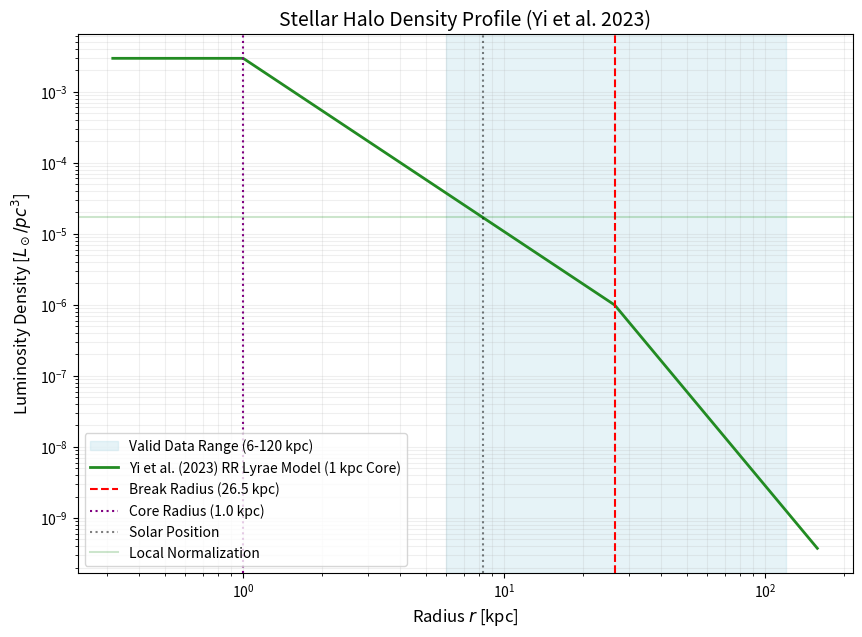

Reproduce this figure in Python. (Note: this script raises an exception after producing the figure.)
import numpy as np
import matplotlib.pyplot as plt

def calculate_yi2023_halo():
    # Parameters from Yi et al. (2023) - MNRAS 525, 2472
    # Model: Broken Power Law (Gaia DR3 RR Lyrae)
    alpha_in = 2.44
    alpha_out = 4.41
    r_break = 26.5
    r_core = 1.0   # 1 kpc constant density core (project requirement)
    q = 0.73       # Constant flattening
    R_sun = 8.275 

    # User local norm
    rho_local_Lsun_pc3 = 1.7e-5
    rho_local_Lsun_kpc3 = rho_local_Lsun_pc3 * (1000**3)

    # Broken Power Law Profile with Core
    def profile(r):
        if r < r_core:
            r_eff = r_core
        else:
            r_eff = r
            
        if r_eff < r_break:
            return r_eff**-alpha_in
        else:
            return (r_break**(alpha_out - alpha_in)) * (r_eff**-alpha_out)

    # Normalization at the Sun
    norm_at_sun = profile(R_sun)
    rho_0 = rho_local_Lsun_kpc3 / norm_at_sun

    # Analytical Integration for Luminosity
    # L = 4 * pi * q * Integral[ rho(r) * r^2 dr ]
    
    def integrand(r):
        return profile(r) * r**2
    
    from scipy.integrate import quad
    res, err = quad(integrand, 0, 500)
    L_total = 4 * np.pi * q * (rho_0) * res

    print(f"--- Yi et al. (2023) Gaia DR3 RR Lyrae Halo Properties ---")
    print(f"Central Norm (rho_0 at 1kpc): {rho_0:.2e} Lsun/kpc^3")
    print(f"Total Halo Luminosity:        {L_total:.2e} Lsun")
    print(f"Break Radius (r_break):       {r_break} kpc")
    print(f"Core Radius (r_core):         {r_core} kpc")
    print(f"Inner Slope (alpha_in):       {alpha_in}")
    print(f"Outer Slope (alpha_out):      {alpha_out}")
    print(f"Flattening (q):               {q}")
    print(f"----------------------------------------------------------")

    # Plotting
    r_vals = np.logspace(-0.5, 2.2, 500)
    rho_vals = np.array([rho_0 * profile(r) for r in r_vals])

    plt.figure(figsize=(10, 7))
    plt.axvspan(6, 120, color='lightblue', alpha=0.3, label='Valid Data Range (6-120 kpc)')
    plt.loglog(r_vals, rho_vals / (1000**3), color='forestgreen', linewidth=2, label='Yi et al. (2023) RR Lyrae Model (1 kpc Core)')
    
    # Markers
    plt.axvline(r_break, color='red', linestyle='--', label=f'Break Radius ({r_break} kpc)')
    plt.axvline(r_core, color='purple', linestyle=':', label=f'Core Radius ({r_core} kpc)')
    plt.axvline(R_sun, color='black', linestyle=':', alpha=0.5, label='Solar Position')
    plt.axhline(rho_local_Lsun_pc3, color='green', linestyle='-', alpha=0.2, label='Local Normalization')

    plt.title('Stellar Halo Density Profile (Yi et al. 2023)', fontsize=14)
    plt.xlabel('Radius $r$ [kpc]', fontsize=12)
    plt.ylabel('Luminosity Density [$L_\\odot/pc^3$]', fontsize=12)
    plt.legend(frameon=True)
    plt.grid(True, which="both", ls="-", alpha=0.2)
    
    plt.savefig('assets/yi2023_density_profile.png', dpi=300)
    print("Plot saved to: assets/yi2023_density_profile.png")

if __name__ == "__main__":
    calculate_yi2023_halo()
